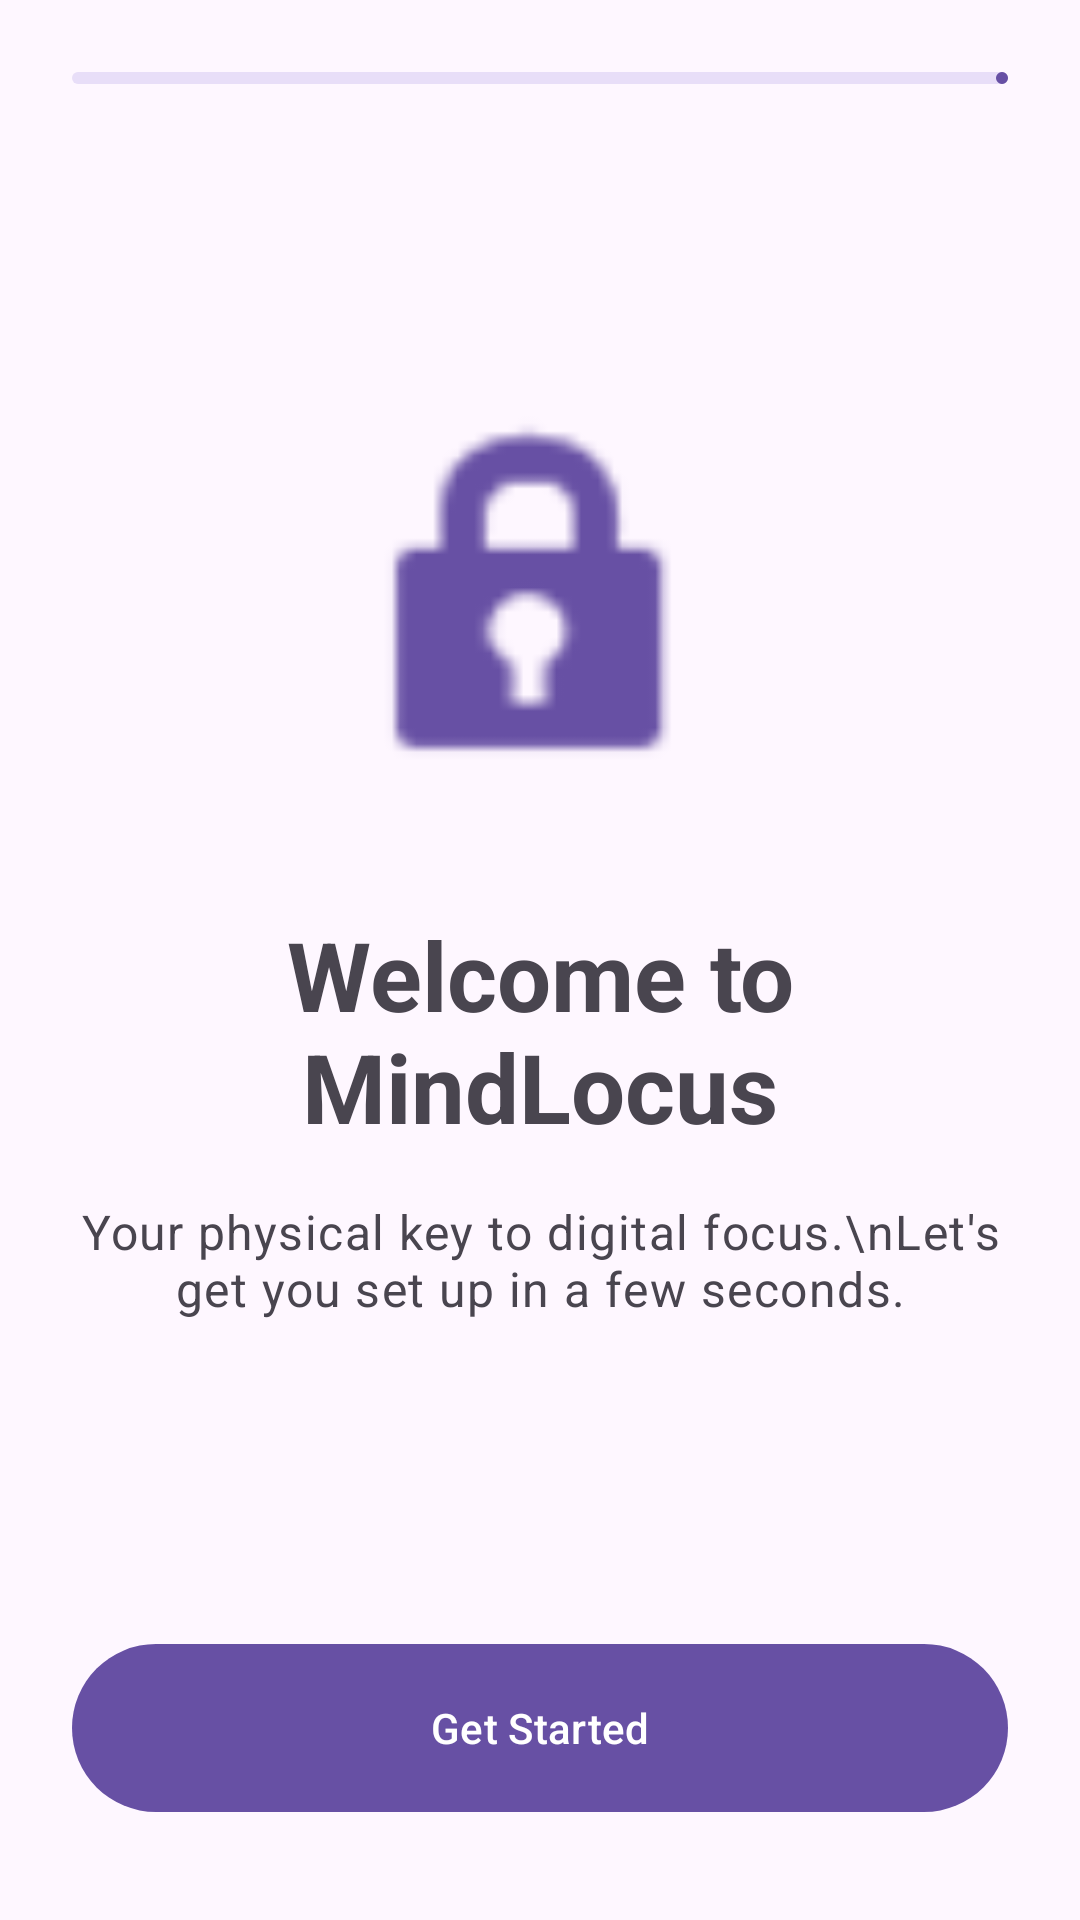

The Android layout XML behind this screen, and the referenced resources:
<!-- AndroidManifest.xml: activity theme Theme.MindLocus -->
<!-- res/layout/activity_onboarding.xml -->
<?xml version="1.0" encoding="utf-8"?>
<androidx.constraintlayout.widget.ConstraintLayout xmlns:android="http://schemas.android.com/apk/res/android"
    xmlns:app="http://schemas.android.com/apk/res-auto"
    android:layout_width="match_parent"
    android:layout_height="match_parent"
    android:padding="24dp">

    <com.google.android.material.progressindicator.LinearProgressIndicator
        android:id="@+id/onboardingProgress"
        android:layout_width="match_parent"
        android:layout_height="wrap_content"
        android:progress="25"
        app:layout_constraintTop_toTopOf="parent" />

    <ViewFlipper
        android:id="@+id/viewFlipper"
        android:layout_width="match_parent"
        android:layout_height="0dp"
        android:layout_marginTop="24dp"
        android:layout_marginBottom="24dp"
        app:layout_constraintBottom_toTopOf="@id/bottomButtons"
        app:layout_constraintTop_toBottomOf="@id/onboardingProgress">

        
        <LinearLayout
            android:layout_width="match_parent"
            android:layout_height="match_parent"
            android:gravity="center"
            android:orientation="vertical">

            <ImageView
                android:layout_width="140dp"
                android:layout_height="140dp"
                android:src="@android:drawable/ic_lock_idle_lock"
                app:tint="?attr/colorPrimary" />

            <TextView
                android:layout_width="wrap_content"
                android:layout_height="wrap_content"
                android:layout_marginTop="32dp"
                android:text="Welcome to MindLocus"
                android:textAppearance="?attr/textAppearanceHeadlineLarge"
                android:textStyle="bold"
                android:gravity="center"/>

            <TextView
                android:layout_width="wrap_content"
                android:layout_height="wrap_content"
                android:layout_marginTop="16dp"
                android:gravity="center"
                android:text="Your physical key to digital focus.\nLet's get you set up in a few seconds."
                android:textAppearance="?attr/textAppearanceBodyLarge"
                android:textColor="?android:attr/textColorSecondary" />
        </LinearLayout>

        
        <LinearLayout
            android:layout_width="match_parent"
            android:layout_height="match_parent"
            android:gravity="center_horizontal"
            android:orientation="vertical">

            <TextView
                android:layout_width="wrap_content"
                android:layout_height="wrap_content"
                android:layout_marginTop="32dp"
                android:text="Grant Permissions"
                android:textAppearance="?attr/textAppearanceHeadlineMedium"
                android:textStyle="bold" />

            <TextView
                android:layout_width="wrap_content"
                android:layout_height="wrap_content"
                android:layout_marginTop="16dp"
                android:gravity="center"
                android:text="MindLocus needs these to monitor and block distracting apps effectively."
                android:textAppearance="?attr/textAppearanceBodyLarge"
                android:textColor="?android:attr/textColorSecondary" />

            <com.google.android.material.card.MaterialCardView
                android:layout_width="match_parent"
                android:layout_height="wrap_content"
                android:layout_marginTop="24dp"
                app:cardCornerRadius="16dp"
                app:cardElevation="0dp"
                app:strokeWidth="1dp"
                app:strokeColor="?attr/colorOutlineVariant">

                <androidx.core.widget.NestedScrollView
                    android:layout_width="match_parent"
                    android:layout_height="wrap_content">

                    <LinearLayout
                        android:layout_width="match_parent"
                        android:layout_height="wrap_content"
                        android:orientation="vertical"
                        android:padding="8dp">

                        <com.google.android.material.switchmaterial.SwitchMaterial
                            android:id="@+id/switchUsageStats"
                            android:layout_width="match_parent"
                            android:layout_height="wrap_content"
                            android:padding="12dp"
                            android:text="Usage Access" />

                        <com.google.android.material.switchmaterial.SwitchMaterial
                            android:id="@+id/switchOverlay"
                            android:layout_width="match_parent"
                            android:layout_height="wrap_content"
                            android:padding="12dp"
                            android:text="Overlay Access" />

                        <com.google.android.material.switchmaterial.SwitchMaterial
                            android:id="@+id/switchNotifications"
                            android:layout_width="match_parent"
                            android:layout_height="wrap_content"
                            android:padding="12dp"
                            android:text="Notification Blocker" />

                        <com.google.android.material.switchmaterial.SwitchMaterial
                            android:id="@+id/switchAdmin"
                            android:layout_width="match_parent"
                            android:layout_height="wrap_content"
                            android:padding="12dp"
                            android:text="Uninstall Protection" />

                        <com.google.android.material.switchmaterial.SwitchMaterial
                            android:id="@+id/switchBattery"
                            android:layout_width="match_parent"
                            android:layout_height="wrap_content"
                            android:padding="12dp"
                            android:text="Ignore Battery Optimizations" />
                    </LinearLayout>
                </androidx.core.widget.NestedScrollView>
            </com.google.android.material.card.MaterialCardView>
        </LinearLayout>

        
        <LinearLayout
            android:layout_width="match_parent"
            android:layout_height="match_parent"
            android:orientation="vertical">

            <TextView
                android:layout_width="wrap_content"
                android:layout_height="wrap_content"
                android:text="Choose Apps to Block"
                android:textAppearance="?attr/textAppearanceHeadlineMedium"
                android:textStyle="bold" />

            <TextView
                android:layout_width="wrap_content"
                android:layout_height="wrap_content"
                android:layout_marginTop="8dp"
                android:text="Select apps that usually distract you. You can skip this and add them later in settings."
                android:textAppearance="?attr/textAppearanceBodyMedium"
                android:textColor="?android:attr/textColorSecondary" />

            <androidx.recyclerview.widget.RecyclerView
                android:id="@+id/rvApps"
                android:layout_width="match_parent"
                android:layout_height="0dp"
                android:layout_marginTop="16dp"
                android:layout_weight="1" />
        </LinearLayout>

        
        <LinearLayout
            android:layout_width="match_parent"
            android:layout_height="match_parent"
            android:gravity="center_horizontal"
            android:orientation="vertical">

            <ImageView
                android:id="@+id/ivTagIcon"
                android:layout_width="120dp"
                android:layout_height="120dp"
                android:layout_marginTop="48dp"
                android:src="@android:drawable/ic_dialog_info"
                app:tint="?attr/colorPrimary" />

            <TextView
                android:id="@+id/tvTagTitle"
                android:layout_width="wrap_content"
                android:layout_height="wrap_content"
                android:layout_marginTop="32dp"
                android:text="Register Your Key"
                android:textAppearance="?attr/textAppearanceHeadlineMedium"
                android:textStyle="bold" />

            <TextView
                android:id="@+id/tvTagSubtitle"
                android:layout_width="wrap_content"
                android:layout_height="wrap_content"
                android:layout_marginTop="16dp"
                android:gravity="center"
                android:text="Scan an NFC tag or a QR code to act as your physical lock. This can also be skipped."
                android:textAppearance="?attr/textAppearanceBodyLarge"
                android:textColor="?android:attr/textColorSecondary" />

            <com.google.android.material.button.MaterialButton
                android:id="@+id/btnScanQR"
                style="@style/Widget.Material3.Button.TonalButton"
                android:layout_width="wrap_content"
                android:layout_height="wrap_content"
                android:layout_marginTop="48dp"
                android:text="Scan QR Instead" />
        </LinearLayout>

    </ViewFlipper>

    <LinearLayout
        android:id="@+id/bottomButtons"
        android:layout_width="match_parent"
        android:layout_height="wrap_content"
        android:orientation="vertical"
        app:layout_constraintBottom_toBottomOf="parent">

        <com.google.android.material.button.MaterialButton
            android:id="@+id/btnNext"
            android:layout_width="match_parent"
            android:layout_height="64dp"
            android:text="Get Started" />

        <LinearLayout
            android:layout_width="match_parent"
            android:layout_height="wrap_content"
            android:orientation="horizontal"
            android:layout_marginTop="8dp">

            <com.google.android.material.button.MaterialButton
                android:id="@+id/btnBack"
                style="@style/Widget.Material3.Button.TextButton"
                android:layout_width="0dp"
                android:layout_height="wrap_content"
                android:layout_weight="1"
                android:text="Back"
                android:visibility="gone" />

            <com.google.android.material.button.MaterialButton
                android:id="@+id/btnSkip"
                style="@style/Widget.Material3.Button.TextButton"
                android:layout_width="0dp"
                android:layout_height="wrap_content"
                android:layout_weight="1"
                android:text="Skip for now"
                android:visibility="gone" />

        </LinearLayout>

    </LinearLayout>

</androidx.constraintlayout.widget.ConstraintLayout>
<!-- resources referenced by this layout -->
<resources>
  <style name="Theme.MindLocus" parent="Base.Theme.MindLocus" />
  <style name="Base.Theme.MindLocus" parent="Theme.Material3.DayNight.NoActionBar">
          
          
      </style>
</resources>
